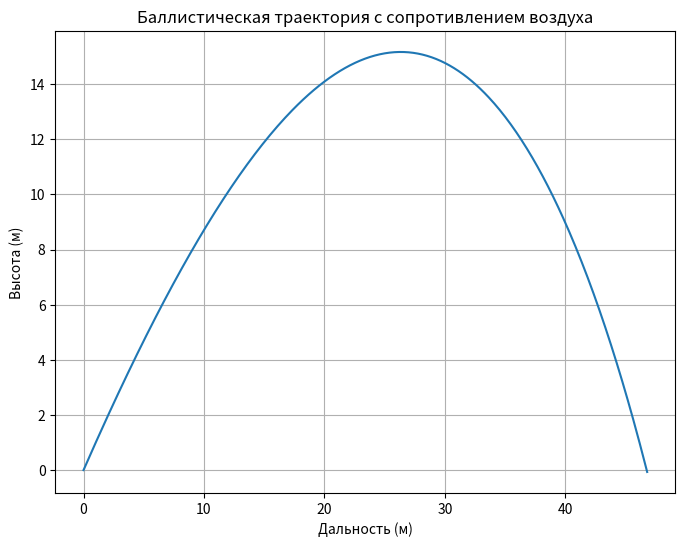

Generate this figure with matplotlib:
"""Расчет баллистической траектории с учетом сопротивления воздуха."""

import matplotlib.pyplot as plt
import numpy as np


def ballistic_trajectory(v0, angle, cd=0.5, rho=1.225, A=0.01, m=1.0, g=9.81, dt=0.01):
    """
    Рассчитывает баллистическую траекторию с учетом сопротивления воздуха.

    :param v0: Начальная скорость (м/с).
    :param angle: Угол запуска (градусы).
    :param cd: Коэффициент сопротивления.
    :param rho: Плотность воздуха (кг/м^3).
    :param A: Площадь поперечного сечения (м^2).
    :param m: Масса объекта (кг).
    :param g: Ускорение свободного падения (м/с^2).
    :param dt: Шаг времени (с).
    :return: Кортеж с координатами (x, y) траектории.
    """
    angle_rad = np.radians(angle)
    vx = v0 * np.cos(angle_rad)
    vy = v0 * np.sin(angle_rad)

    x = 0
    y = 0
    trajectory_x = [x]
    trajectory_y = [y]

    while y >= 0:
        v = np.sqrt(vx**2 + vy**2)
        Fd = 0.5 * cd * rho * A * v**2
        ax = -Fd * vx / (m * v)
        ay = -g - Fd * vy / (m * v)

        vx += ax * dt
        vy += ay * dt
        x += vx * dt
        y += vy * dt

        trajectory_x.append(x)
        trajectory_y.append(y)

    return trajectory_x, trajectory_y


initial_velocity = 30  # м/с
launch_angle = 45  # градусы
mass = 0.1  # кг
cross_section_area = 0.005  # м^2

x, y = ballistic_trajectory(
    initial_velocity, launch_angle, m=mass, A=cross_section_area
)

plt.figure(figsize=(8, 6))
plt.plot(x, y)
plt.xlabel("Дальность (м)")
plt.ylabel("Высота (м)")
plt.title("Баллистическая траектория с сопротивлением воздуха")
plt.grid(True)
plt.show()
